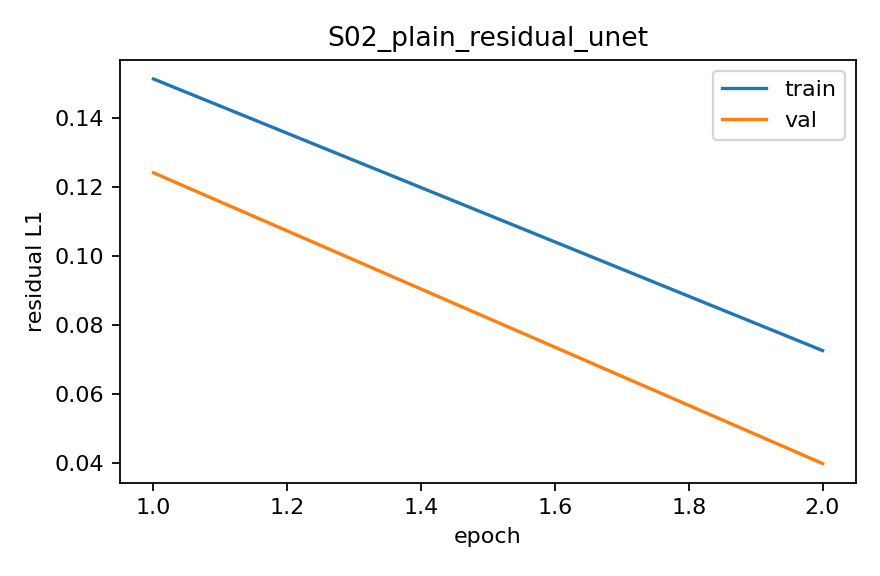

Values plotted in this chart, from the file beside it:
epoch, train_l1, val_l1
1, 0.1512, 0.124
2, 0.07259, 0.03991
